Run: headless pygame with SDL's dummy video driver; simulated clock (each Clock.tick advances the game by its frame time, no real sleeping); random seed 0; keys injected as events and as key.get_pressed() state; no mouse input.
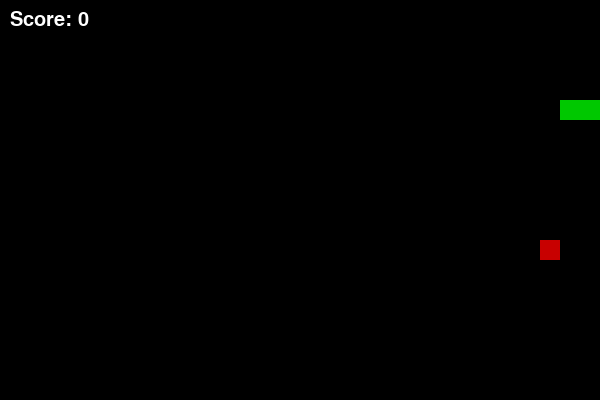
Frame 1 of 1 · flips 1–60 · no input (game ended)

The pygame program that drew these frames:

import pygame
import random

pygame.init()

# حجم الشاشة
WIDTH, HEIGHT = 600, 400
BLOCK = 20  # حجم كل مربع (جزء من الأفعى)

screen = pygame.display.set_mode((WIDTH, HEIGHT))
pygame.display.set_caption("Snake OOP Advanced")

clock = pygame.time.Clock()

# ألوان
GREEN = (0, 200, 0)
RED = (200, 0, 0)
BLACK = (0, 0, 0)
WHITE = (255, 255, 255)


# ===================== SNAKE CLASS =====================
class Snake:
    def __init__(self):
        # جسم الأفعى (كل عنصر هو جزء من الجسم)
        self._body = [(100, 100), (80, 100), (60, 100)]
        # الاتجاه تاع الحركة
        self._direction = "RIGHT"

    # ===== GETTER =====
    # نجيب الجسم
    @property
    def body(self):
        return self._body

    # نجيب الرأس
    @property
    def head(self):
        return self._body[0]

    # نجيب الاتجاه
    @property
    def direction(self):
        return self._direction

    # ===== SETTER =====
    # نبدل الاتجاه لكن بطريقة محمية
    @direction.setter
    def direction(self, value):
        # باش ما يرجعش للخلف مباشرة (bug)
        opposite = {
            "UP": "DOWN",
            "DOWN": "UP",
            "LEFT": "RIGHT",
            "RIGHT": "LEFT"
        }

        # إذا ماكانش عكس الاتجاه الحالي، نبدلو
        if value != opposite.get(self._direction):
            self._direction = value

    # ===== MOVE =====
    def move(self):
        x, y = self.head  # ناخذو رأس الأفعى

        # نحركو حسب الاتجاه
        if self._direction == "UP":
            y -= BLOCK
        elif self._direction == "DOWN":
            y += BLOCK
        elif self._direction == "LEFT":
            x -= BLOCK
        elif self._direction == "RIGHT":
            x += BLOCK

        # نضيفو رأس جديد
        new_head = (x, y)
        self._body.insert(0, new_head)

        # نحيدو آخر جزء باش تبقى نفس الطول
        self._body.pop()

    # ===== GROW =====
    def grow(self):
        # كي تاكل تزيد قطعة في الجسم
        self._body.append(self._body[-1])

    # ===== DRAW =====
    def draw(self, screen):
        # نرسمو كل أجزاء الأفعى
        for block in self._body:
            pygame.draw.rect(screen, GREEN, (*block, BLOCK, BLOCK))

    # ===== SELF COLLISION =====
    def check_self_collision(self):
        # إذا الرأس لمس الجسم تاعو = خسارة
        return self.head in self._body[1:]


# ===================== FOOD CLASS =====================
class Food:
    def __init__(self):
        # نحدد مكان عشوائي للأكل
        self._position = self._random_pos()

    # نجيب مكان الأكل
    @property
    def position(self):
        return self._position

    # نبدل مكان الأكل (setter)
    @position.setter
    def position(self, value):
        self._position = value

    # توليد مكان عشوائي
    def _random_pos(self):
        return (
            random.randint(0, WIDTH // BLOCK - 1) * BLOCK,
            random.randint(0, HEIGHT // BLOCK - 1) * BLOCK
        )

    # نرجعو نولدوه من جديد كي تاكله الأفعى
    def respawn(self):
        self._position = self._random_pos()

    # رسم الأكل
    def draw(self, screen):
        pygame.draw.rect(screen, RED, (*self._position, BLOCK, BLOCK))


# ===================== GAME CLASS =====================
class Game:
    def __init__(self):
        self.snake = Snake()
        self.food = Food()
        self.score = 0
        self.running = True

    # ===== SCORE (getter) =====
    @property
    def score_value(self):
        return self._score

    # ===== SCORE (setter) =====
    @score_value.setter
    def score_value(self, value):
        if value >= 0:
            self._score = value

    def update(self):
        # نحركو الأفعى
        self.snake.move()

        # إذا كلات الأكل
        if self.snake.head == self.food.position:
            self.snake.grow()      # تكبر الأفعى
            self.food.respawn()    # نبدلو الأكل
            self.score += 10      # نزيدو النقاط

        # تصادم مع الحيط
        x, y = self.snake.head
        if x < 0 or x >= WIDTH or y < 0 or y >= HEIGHT:
            self.running = False  # game over

        # تصادم مع روحها
        if self.snake.check_self_collision():
            self.running = False

    def draw(self):
        # نملو الشاشة بالأسود
        screen.fill(BLACK)

        # نرسمو الأفعى والأكل
        self.snake.draw(screen)
        self.food.draw(screen)

        # نعرضو السكور
        text = pygame.font.SysFont(None, 30).render(
            f"Score: {self.score}", True, WHITE
        )
        screen.blit(text, (10, 10))

        pygame.display.update()

    def handle_keys(self):
        # قراءة الكلافيي
        for event in pygame.event.get():
            if event.type == pygame.QUIT:
                self.running = False

            if event.type == pygame.KEYDOWN:
                # تغيير الاتجاه حسب السهم
                if event.key == pygame.K_UP:
                    self.snake.direction = "UP"
                elif event.key == pygame.K_DOWN:
                    self.snake.direction = "DOWN"
                elif event.key == pygame.K_LEFT:
                    self.snake.direction = "LEFT"
                elif event.key == pygame.K_RIGHT:
                    self.snake.direction = "RIGHT"


# ===================== MAIN LOOP =====================
game = Game()

while game.running:
    game.handle_keys()  # نشوفو الأزرار
    game.update()       # نحدثو اللعبة
    game.draw()         # نرسمو الشاشة
    clock.tick(10)      # سرعة اللعبة

pygame.quit()
